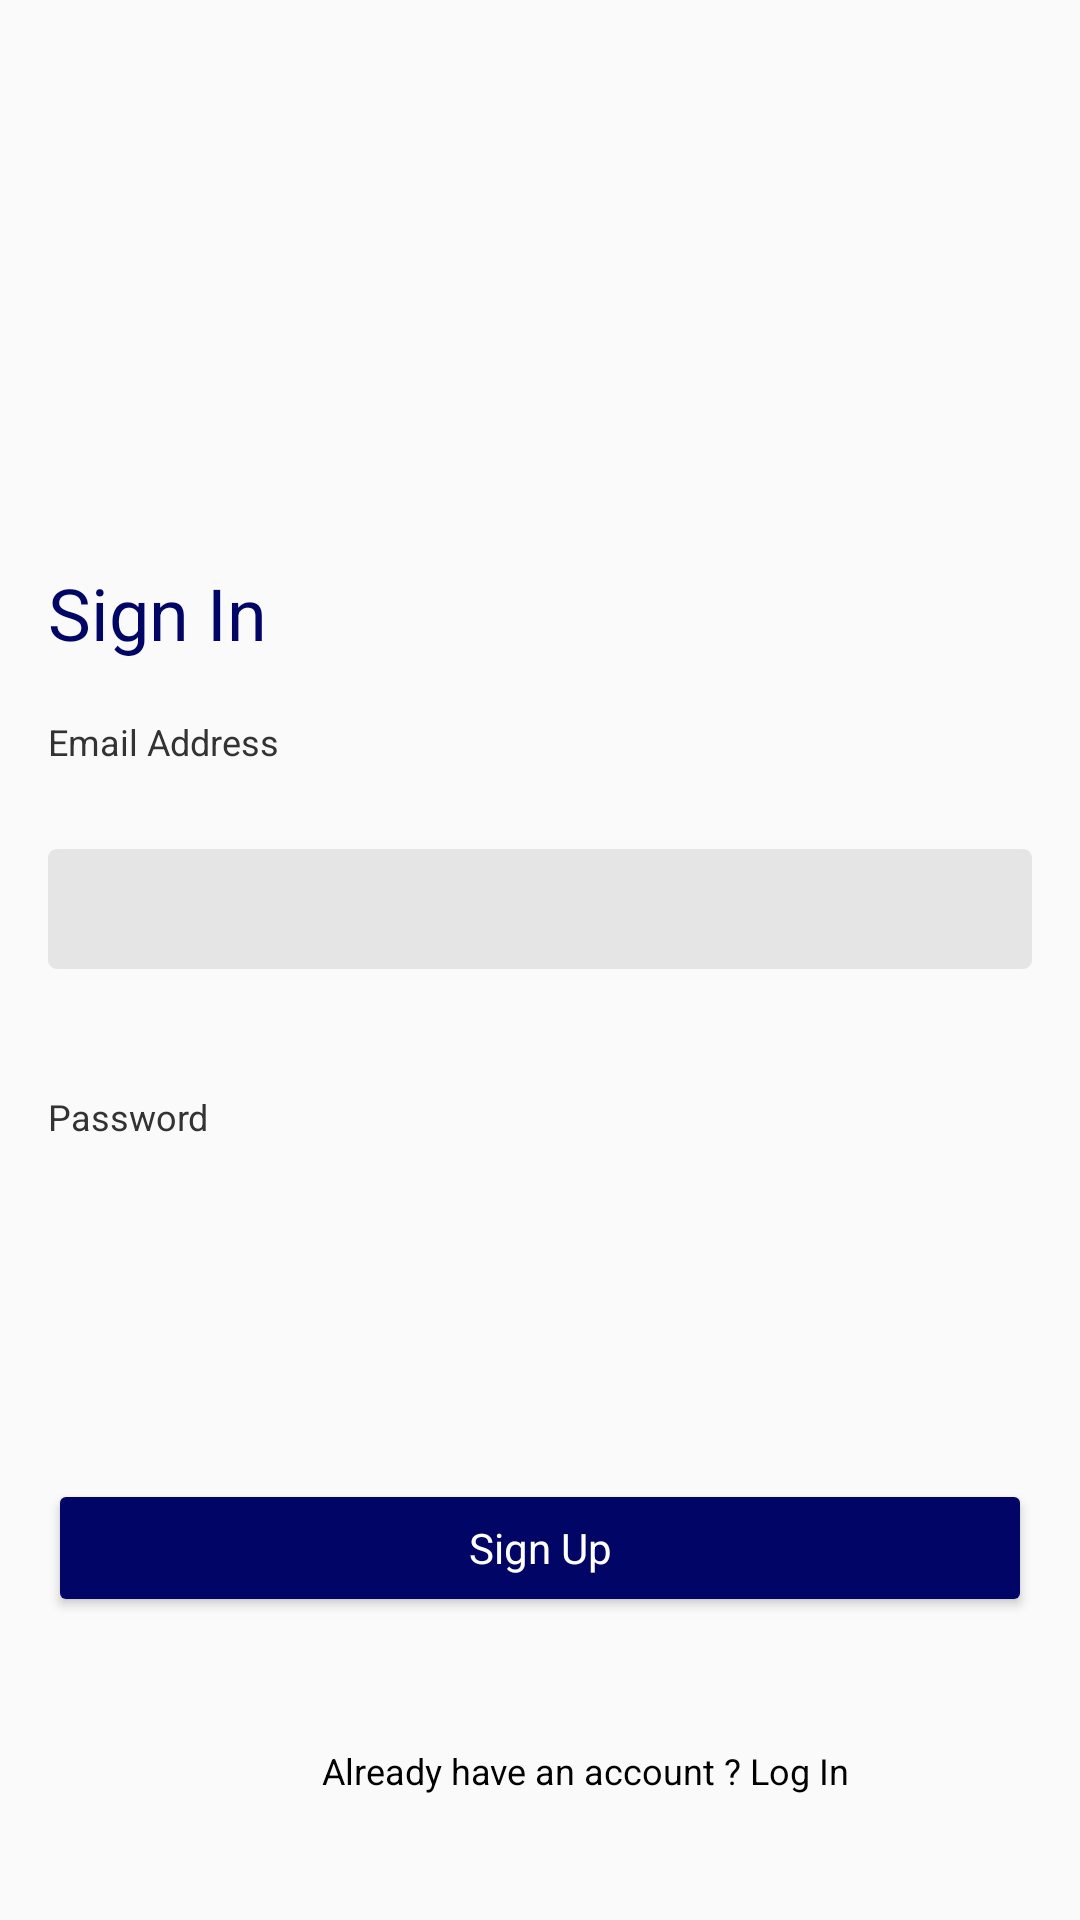

Write the Android layout XML for this screen, with the resource values it uses.
<!-- AndroidManifest.xml: application theme Theme.AppCompat.Light.NoActionBar -->
<!-- res/layout/login_fragment.xml -->
<?xml version="1.0" encoding="utf-8"?>
<RelativeLayout xmlns:android="http://schemas.android.com/apk/res/android"
    android:layout_width="match_parent" android:layout_height="match_parent"
    android:id="@+id/android_7"
    android:outlineProvider="background"
    android:background="@drawable/android_7">


    <TextView
        android:id="@+id/create_your"
        android:layout_width="253dp"
        android:layout_height="36dp"
        android:layout_alignParentLeft="true"
        android:layout_alignParentTop="true"
        android:layout_marginLeft="16dp"
        android:layout_marginTop="188dp"
        android:gravity="top"
        android:text="Sign In"
        android:textAppearance="@style/create_your" />

    <TextView
        android:id="@+id/email_addre"
        android:layout_width="85dp"
        android:layout_height="18dp"
        android:layout_alignParentLeft="true"
        android:layout_alignParentTop="true"
        android:layout_marginLeft="16dp"
        android:layout_marginTop="239dp"
        android:gravity="top"
        android:text="@string/email_addre"
        android:textAppearance="@style/email_addre" />

    <EditText
        android:id="@+id/e_mail_text"
        android:layout_width="328dp"
        android:layout_height="40dp"
        android:layout_alignParentLeft="true"
        android:layout_alignParentTop="true"
        android:layout_marginLeft="16dp"
        android:layout_marginTop="283dp"
        android:background="@drawable/rectangle_3" />

    <TextView
        android:id="@+id/password"
        android:layout_width="59dp"
        android:layout_height="18dp"
        android:layout_alignParentLeft="true"
        android:layout_alignParentTop="true"
        android:layout_marginLeft="16dp"
        android:layout_marginTop="364dp"
        android:gravity="top"
        android:text="@string/password"
        android:textAppearance="@style/password" />

    <EditText
        android:id="@+id/password_text"
        android:layout_width="328dp"
        android:layout_height="40dp"
        android:layout_alignParentLeft="true"
        android:layout_alignParentTop="true"
        android:layout_marginLeft="16dp"
        android:layout_marginTop="398dp"
        android:background="@drawable/rectangle_5" />

    <Button
        android:id="@+id/rectangle_4"
        android:layout_width="328dp"
        android:layout_height="46dp"
        android:layout_alignParentTop="true"
        android:layout_centerHorizontal="true"
        android:layout_marginTop="493dp"
        android:backgroundTint="#010566"
        android:text="@string/sign_up"
        android:textAppearance="@style/sign_up" />

    <TextView
        android:id="@+id/already_hav"
        android:layout_width="wrap_content"
        android:layout_height="wrap_content"
        android:layout_alignParentLeft="true"
        android:onClick=""
        android:layout_alignParentTop="true"
        android:layout_marginLeft="107dp"
        android:layout_marginTop="582dp"
        android:backgroundTint="@color/white"
        android:gravity="center_horizontal|top"
        android:text="@string/already_hav"
        android:textColor="@color/black"
        android:textAppearance="@style/already_hav" />

</RelativeLayout>
<!-- resources referenced by this layout -->
<resources>
  <!-- drawable rectangle_3 (drawable) -->
  <?xml version="1.0" encoding="utf-8"?>
  <vector
      xmlns:android="http://schemas.android.com/apk/res/android"
      xmlns:aapt="http://schemas.android.com/aapt"
      android:width="328dp"
      android:height="40dp"
      android:viewportWidth="328"
      android:viewportHeight="40"
      >
  
      <group>
  
          <clip-path
              android:pathData="M3 0H325C326.657 0 328 1.34315 328 3V37C328 38.6569 326.657 40 325 40H3C1.34315 40 0 38.6569 0 37V3C0 1.34315 1.34315 0 3 0Z"
              />
  
          <path
              android:pathData="M0 0V40H328V0"
              android:fillColor="#E5E5E5"
              />
  
      </group>
  
  </vector>
  <string name="already_hav">
  
          Already have an account ? Log In
      </string>
  <string name="email_addre">
  
          Email Address
      </string>
  <string name="password">
  
          Password
      </string>
  <string name="sign_up">
  
  Sign Up
  </string>
  <style name="already_hav">
  
          <item name="android:textSize">
              12sp
          </item>
  
          <item name="android:textColor">
              #000000
          </item>
  
      </style>
  <style name="create_your">
  
          <item name="android:textSize">
              24sp
          </item>
  
          <item name="android:textColor">
              #010566
          </item>
  
      </style>
  <style name="email_addre">
  
          <item name="android:textSize">
              12sp
          </item>
  
          <item name="android:textColor">
              #333333
          </item>
  
      </style>
  <style name="password">
  
          <item name="android:textSize">
              12sp
          </item>
  
          <item name="android:textColor">
              #333333
          </item>
  
      </style>
  <style name="sign_up">
  
          <item name="android:textSize">
              14sp
          </item>
  
          <item name="android:textColor">
              #FFFFFF
          </item>
  
  
  
      </style>
  <!-- not gathered from this repository: default colours our renderer supplied (Android Studio template values) -->
  <color name="black">#FF000000</color>
  <color name="white">#FFFFFFFF</color>
</resources>
